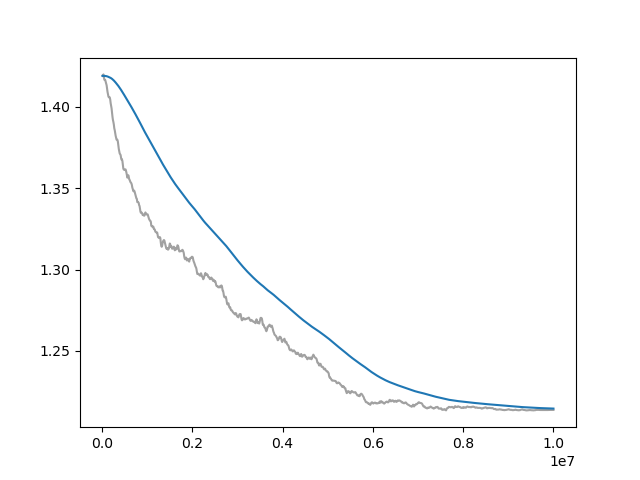

Data behind this chart, as committed beside it:
Wall time, Step, Value
1712936929, 10000, 1.419
1712936963, 20000, 1.419
1712936994, 30000, 1.42
1712937027, 40000, 1.418
1712937058, 50000, 1.417
1712937089, 60000, 1.417
1712937121, 70000, 1.416
1712937152, 80000, 1.415
1712937183, 90000, 1.414
1712937215, 100000, 1.413
1712937246, 110000, 1.411
1712937279, 120000, 1.409
1712937311, 130000, 1.408
1712937342, 140000, 1.406
1712937374, 150000, 1.406
1712937406, 160000, 1.406
1712937437, 170000, 1.406
1712937467, 180000, 1.404
1712937499, 190000, 1.402
1712937529, 200000, 1.401
1712937559, 210000, 1.399
1712937590, 220000, 1.396
1712937620, 230000, 1.394
1712937650, 240000, 1.392
1712937681, 250000, 1.391
1712937711, 260000, 1.389
1712937741, 270000, 1.387
1712937770, 280000, 1.386
1712937801, 290000, 1.384
1712937831, 300000, 1.382
1712937861, 310000, 1.381
1712937892, 320000, 1.38
1712937923, 330000, 1.38
1712937953, 340000, 1.38
1712937983, 350000, 1.378
1712938014, 360000, 1.376
1712938044, 370000, 1.374
1712938074, 380000, 1.373
1712938102, 390000, 1.371
1712938133, 400000, 1.371
1712938163, 410000, 1.37
1712938194, 420000, 1.369
1712938227, 430000, 1.367
1712938258, 440000, 1.368
1712938288, 450000, 1.367
1712938319, 460000, 1.364
1712938349, 470000, 1.362
1712938380, 480000, 1.361
1712938411, 490000, 1.361
1712938442, 500000, 1.361
1712938473, 510000, 1.361
1712938503, 520000, 1.361
1712938534, 530000, 1.361
1712938564, 540000, 1.359
1712938595, 550000, 1.358
1712938625, 560000, 1.356
1712938655, 570000, 1.357
1712938686, 580000, 1.358
1712938716, 590000, 1.357
1712938747, 600000, 1.356
... 940 more rows
